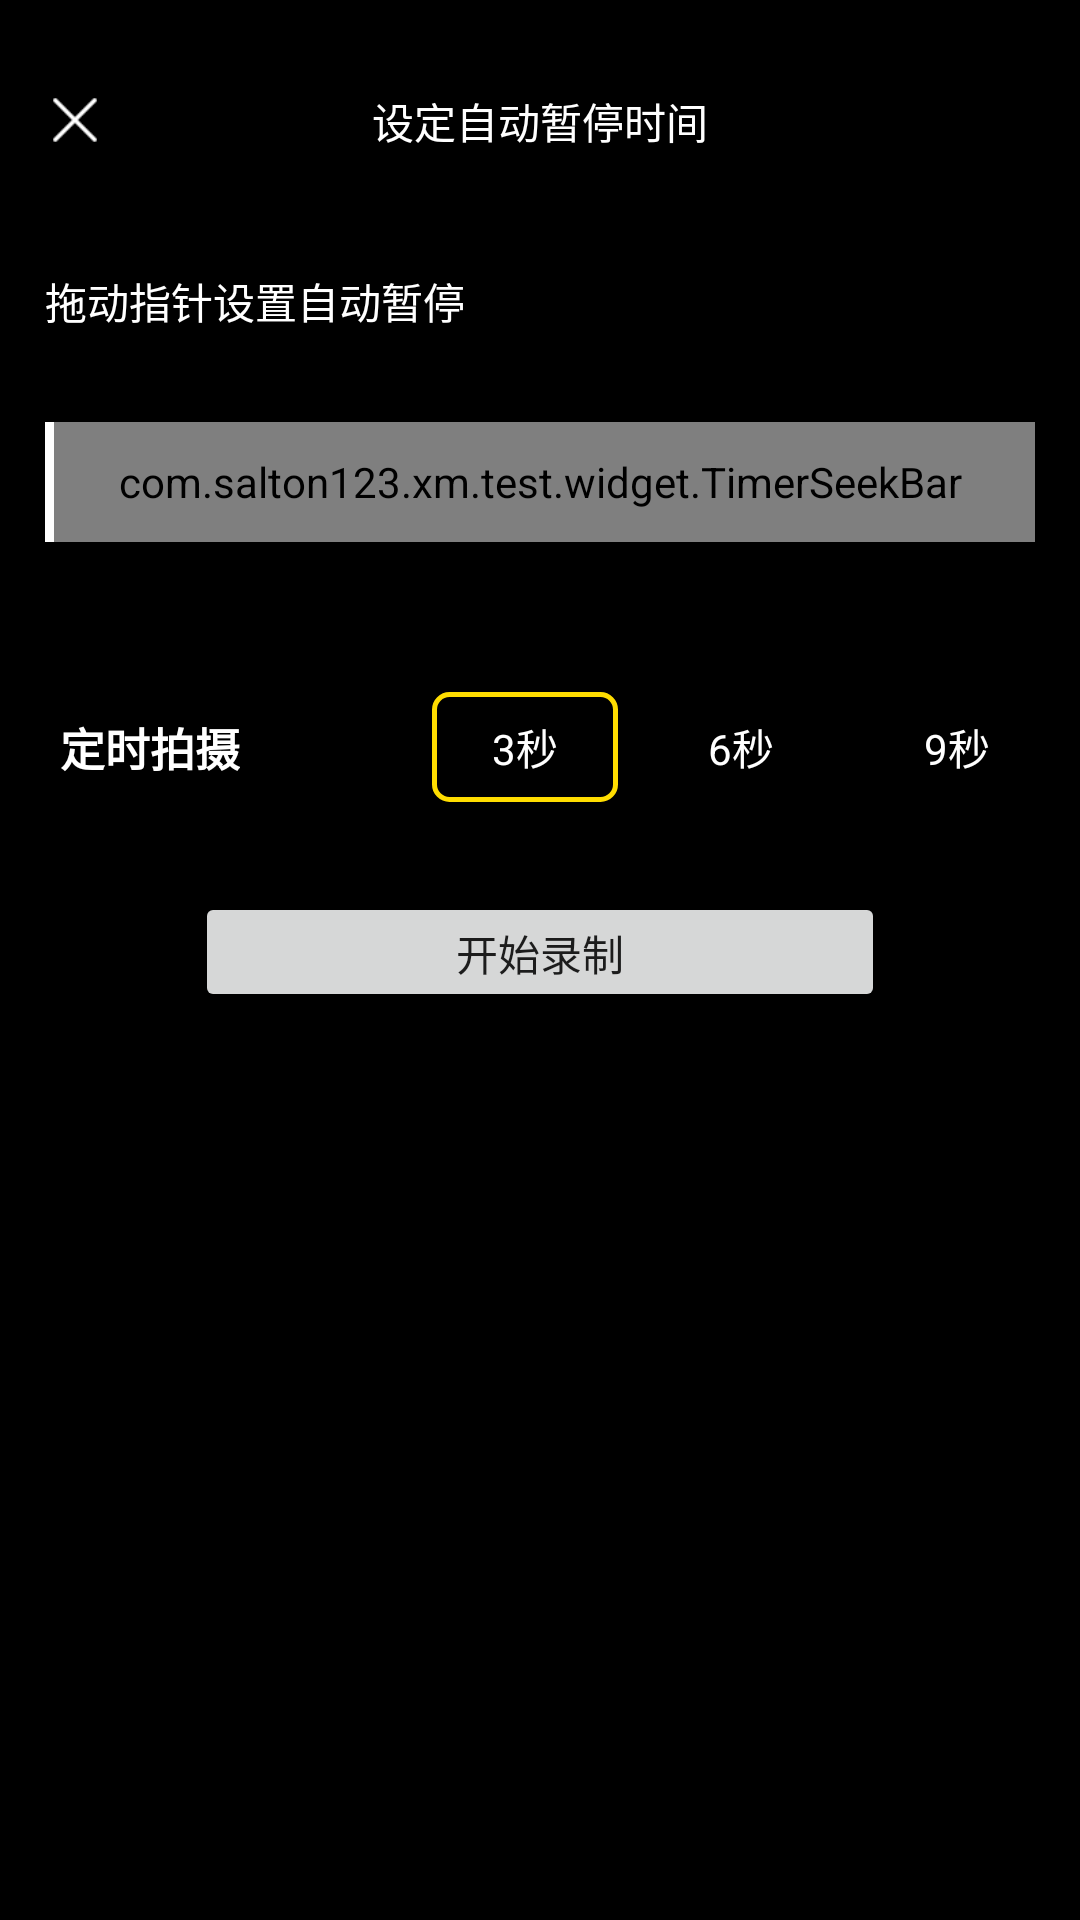

Android layout source for this screen:
<!-- AndroidManifest.xml: application theme AppTheme.NoActionBar -->
<!-- res/layout/component_time_needle.xml -->
<?xml version="1.0" encoding="utf-8"?>
<LinearLayout xmlns:android="http://schemas.android.com/apk/res/android"
    xmlns:tools="http://schemas.android.com/tools"
    android:layout_width="match_parent"
    android:layout_height="match_parent"
    android:background="@android:color/black"
    android:orientation="vertical"
    tools:background="@android:color/transparent"
    >

    <FrameLayout
        android:layout_width="match_parent"
        android:layout_height="20dp"
        android:layout_marginTop="30dp"
        >

        <TextView
            android:layout_width="match_parent"
            android:layout_height="match_parent"
            android:gravity="center"
            android:text="设定自动暂停时间"
            android:textColor="@android:color/white"
            tools:text="设定自动暂停时间"
            />

        <ImageView
            android:id="@+id/btn_record_close"
            android:layout_width="wrap_content"
            android:layout_height="match_parent"
            android:adjustViewBounds="true"
            android:paddingLeft="15dp"
            android:src="@drawable/bg_record_exit"
            />

    </FrameLayout>

    <TextView
        android:layout_width="wrap_content"
        android:layout_height="wrap_content"
        android:layout_marginLeft="15dp"
        android:layout_marginTop="40dp"
        android:gravity="center"
        android:text="拖动指针设置自动暂停"
        android:textColor="@android:color/white"
        tools:text="拖动指针设置自动暂停"
        />

    <FrameLayout
        android:layout_width="match_parent"
        android:layout_height="40dp"
        android:layout_marginLeft="15dp"
        android:layout_marginRight="15dp"
        android:layout_marginTop="30dp"
        android:orientation="horizontal"
        >

        <com.salton123.xm.test.widget.TimerSeekBar
            android:id="@+id/sbRecordProgress"
            style="?android:attr/seekBarStyle"
            android:layout_width="match_parent"
            android:layout_height="60dp"
            android:layout_gravity="center"
            tools:max="100"
            android:maxHeight="20dp"
            android:progress="70"
            android:progressDrawable="@drawable/count_down_progress_horizontal"
            android:secondaryProgress="20"
            android:splitTrack="false"
            android:thumbOffset="5dp"
            android:thumb="@drawable/thumb_bar"
            />

        <ImageView
            android:id="@+id/ivTimeNeedle"
            android:layout_width="3dp"
            android:layout_height="match_parent"
            android:background="@android:color/white"
            />
    </FrameLayout>

    <RelativeLayout
        android:layout_width="match_parent"
        android:layout_height="wrap_content"
        android:layout_marginTop="50dp"
        >

        <TextView
            android:layout_width="wrap_content"
            android:layout_height="wrap_content"
            android:layout_centerVertical="true"
            android:layout_marginLeft="20dp"
            android:text="定时拍摄"
            android:textColor="@android:color/white"
            android:textSize="15sp"
            android:textStyle="bold"
            />

        <RadioGroup
            android:id="@+id/rg_delay_interval"
            android:layout_width="wrap_content"
            android:layout_height="wrap_content"
            android:layout_alignParentRight="true"
            android:layout_centerVertical="true"
            android:layout_marginRight="10dp"
            android:contentDescription="rg_delay_interval"
            android:orientation="horizontal">

            <RadioButton
                android:id="@+id/rb_delay_three_second"
                android:layout_width="wrap_content"
                android:layout_height="wrap_content"
                android:layout_marginLeft="10dp"
                android:background="@drawable/selector_count_down_frame"
                android:button="@null"
                android:checked="true"
                android:paddingBottom="8dp"
                android:paddingTop="8dp"
                android:text="3秒"
                android:textColor="@android:color/white"
                />

            <RadioButton
                android:id="@+id/rb_delay_six_second"
                android:layout_width="wrap_content"
                android:layout_height="wrap_content"
                android:layout_marginLeft="10dp"
                android:background="@drawable/selector_count_down_frame"
                android:button="@null"
                android:checked="false"
                android:paddingBottom="8dp"
                android:paddingTop="8dp"
                android:text="6秒"
                android:textColor="@android:color/white"
                />

            <RadioButton
                android:id="@+id/rb_delay_nine_second"
                android:layout_width="wrap_content"
                android:layout_height="wrap_content"
                android:layout_marginLeft="10dp"
                android:background="@drawable/selector_count_down_frame"
                android:button="@null"
                android:checked="false"
                android:paddingBottom="8dp"
                android:paddingTop="8dp"
                android:text="9秒"
                android:textColor="@android:color/white" />
        </RadioGroup>
    </RelativeLayout>

    <Button
        android:layout_width="230dp"
        android:layout_height="40dp"
        android:layout_gravity="center"
        android:layout_marginTop="30dp"
        android:text="开始录制"
        android:id="@+id/btn_record"
        />
</LinearLayout>
<!-- resources referenced by this layout -->
<resources>
  <!-- drawable bg_record_exit: png bitmap (drawable-xhdpi, 1525 bytes) -->
  <!-- drawable count_down_progress_horizontal (drawable) -->
  <?xml version="1.0" encoding="utf-8"?>
  <layer-list xmlns:android="http://schemas.android.com/apk/res/android">
  
      <item android:id="@android:id/background">
          <shape>
              <corners android:radius="0dip" />
              <gradient
                  android:angle="270"
                  android:centerColor="#666666"
                  android:centerY="0.75"
                  android:endColor="#666666"
                  android:startColor="#666666" />
          </shape>
      </item>
      <item android:id="@android:id/progress">
          <clip>
              <shape>
                  <corners android:radius="0dip" />
                  <gradient
                      android:angle="270"
                      android:centerColor="#80FFDD00"
                      android:centerY="0.75"
                      android:endColor="#80FFDD00"
                      android:startColor="#80FFDD00" />
              </shape>
          </clip>
      </item>
  
      <item android:id="@android:id/secondaryProgress">
          <clip>
              <shape>
                  <corners android:radius="0dip" />
                  <gradient
                      android:angle="270"
                      android:centerColor="#FFDD00"
                      android:centerY="0.75"
                      android:endColor="#FFDD00"
                      android:startColor="#FFDD00" />
              </shape>
          </clip>
      </item>
  
  
  </layer-list>
  <!-- drawable selector_count_down_frame (drawable) -->
  <?xml version="1.0" encoding="utf-8"?>
  <selector xmlns:android="http://schemas.android.com/apk/res/android">
      <item
          android:state_enabled="true"
          android:state_checked="false"
          android:drawable="@android:color/transparent" />
      <item
          android:state_enabled="true"
          android:state_checked="true"
          android:drawable="@drawable/bg_count_down_frame" />
  </selector>
  <!-- drawable thumb_bar (drawable) -->
  <?xml version="1.0" encoding="UTF-8"?>
  <selector xmlns:android="http://schemas.android.com/apk/res/android">
  
      
      <item android:drawable="@drawable/video_shoot_stop_icon_dis" android:state_enabled="false" android:state_pressed="true" />
  
      
      <item android:drawable="@drawable/video_shoot_stop_icon_normal" android:state_focused="true" />
  
      
      <item android:drawable="@drawable/video_shoot_stop_icon_normal" />
  
  </selector>
  <style name="AppTheme.NoActionBar">
          <item name="windowActionBar">false</item>
          <item name="windowNoTitle">true</item>
          <item name="android:textColorSecondary">#ffffff</item>
          <item name="android:windowTranslucentStatus">true</item>
  
      </style>
  <!-- drawable bg_count_down_frame (drawable) -->
  <?xml version="1.0" encoding="utf-8"?>
  <shape xmlns:android="http://schemas.android.com/apk/res/android">
  
      
      
      
      <stroke
          android:width="1.5dp"
          android:color="#ffdd00"/>
       
      
      <corners android:radius="5dp" />
      
      <padding
          android:bottom="3dp"
          android:left="20dp"
          android:right="20dp"
          android:top="3dp" />
  
  </shape>
  <!-- drawable video_shoot_stop_icon_dis: png bitmap (drawable-xhdpi, 370 bytes) -->
  <!-- drawable video_shoot_stop_icon_normal: png bitmap (drawable-xhdpi, 373 bytes) -->
</resources>
